Run: headless pygame with SDL's dummy video driver; simulated clock (each Clock.tick advances the game by its frame time, no real sleeping); random seed 0; keys injected as events and as key.get_pressed() state; no mouse input.
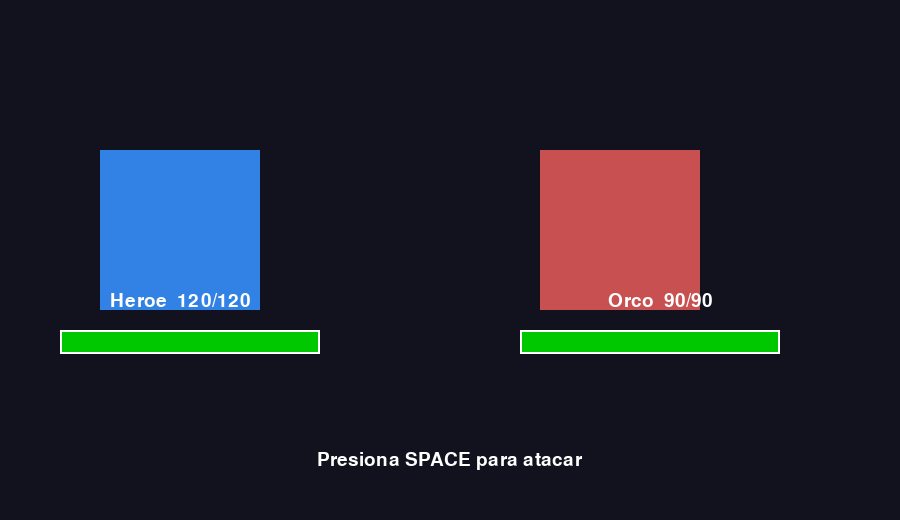
Frame 1 of 4 · flips 1–60 · no input
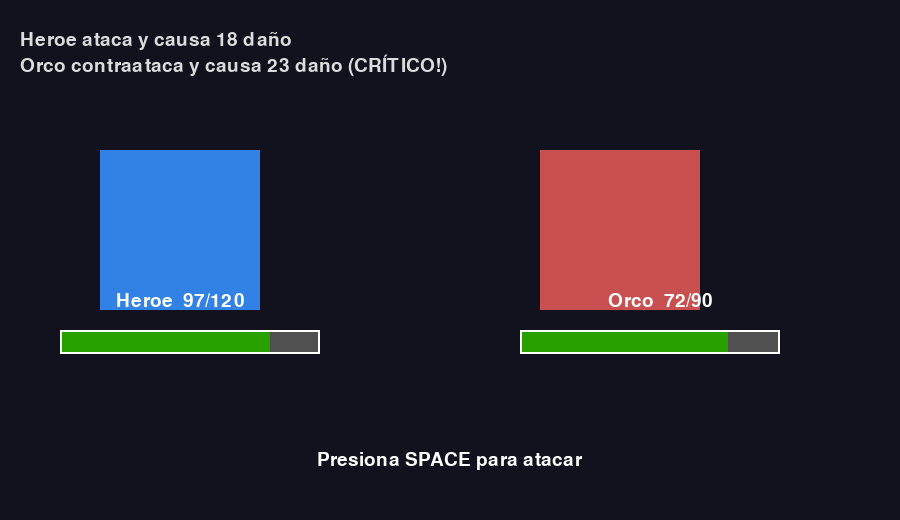
Frame 2 of 4 · flips 61–180 · tapped SPACE, RETURN · held RIGHT (→), D
Frame 3 of 4 · flips 181–300 · held DOWN (↓), S · screen unchanged from frame 2, image omitted
Frame 4 of 4 · flips 301–420 · held LEFT (←), A, UP (↑), W · screen unchanged from frame 3, image omitted

The pygame program that drew these frames:

import pygame
import random
import time

# ---------- LÓGICA ----------
class Personaje:
    def __init__(self, nombre, vida, ataque, defensa, crit=0.1):
        self.nombre = nombre
        self.max_vida = vida
        self.vida = vida
        self.ataque = ataque
        self.defensa = defensa
        self.crit_chance = crit

    def esta_vivo(self):
        return self.vida > 0

    def recibir_daño(self, cantidad):
        self.vida -= cantidad
        if self.vida < 0:
            self.vida = 0
        return not self.esta_vivo()

    def calcular_daño(self, otro):
        base = self.ataque - otro.defensa
        base = max(1, base)
        # variación aleatoria
        variacion = random.randint(-2, 3)
        dano = max(1, base + variacion)
        # crítico
        if random.random() < self.crit_chance:
            dano = int(dano * 1.8)
            crit = True
        else:
            crit = False
        return dano, crit

    def atacar(self, otro):
        dano, crit = self.calcular_daño(otro)
        muerto = otro.recibir_daño(dano)
        return dano, crit, muerto

# ---------- PYGAME ----------
pygame.init()
WIDTH, HEIGHT = 900, 520
screen = pygame.display.set_mode((WIDTH, HEIGHT))
pygame.display.set_caption("Batalla OOP - Solución")
clock = pygame.time.Clock()
font = pygame.font.SysFont(None, 28)
big_font = pygame.font.SysFont(None, 48)

# Colors
BG = (18, 18, 30)
PLAYER_COLOR = (50, 130, 230)
ENEMY_COLOR = (200, 80, 80)

# Crear personajes
jugador = Personaje("Heroe", 120, 20, 4, crit=0.12)
enemigo = Personaje("Orco", 90, 16, 3, crit=0.08)

mensajes = []
turno_jugador = True
delay_action = 0.0
flash_effects = []  # (rect, color, ttl)

def dibujar_barra_vida(x, y, w, h, current, maximum):
    ratio = current / maximum if maximum>0 else 0
    # fondo
    pygame.draw.rect(screen, (80,80,80), (x, y, w, h))
    # color escala de verde a rojo
    green = int(200 * ratio)
    red = 200 - green
    pygame.draw.rect(screen, (red, green, 0), (x, y, int(w*ratio), h))
    pygame.draw.rect(screen, (255,255,255), (x, y, w, h), 2)

def draw_text_center(text, x, y, size=28, color=(255,255,255)):
    f = pygame.font.SysFont(None, size)
    img = f.render(text, True, color)
    r = img.get_rect(center=(x,y))
    screen.blit(img, r)

def aplicar_flash(rect, color=(255,255,255), ttl=0.12):
    flash_effects.append([rect, color, ttl])

def reiniciar():
    global jugador, enemigo, mensajes, turno_jugador
    jugador = Personaje("Heroe", 120, 20, 4, crit=0.12)
    enemigo = Personaje("Orco", 90, 16, 3, crit=0.08)
    mensajes = []
    turno_jugador = True

running = True
while running:
    dt = clock.tick(60) / 1000.0
    for event in pygame.event.get():
        if event.type == pygame.QUIT:
            running = False
        if event.type == pygame.KEYDOWN:
            if event.key == pygame.K_SPACE and turno_jugador and jugador.esta_vivo() and enemigo.esta_vivo():
                dano, crit, muerto = jugador.atacar(enemigo)
                msg = f"{jugador.nombre} ataca y causa {dano} daño"
                if crit:
                    msg += " (CRÍTICO!)"
                mensajes.append(msg)
                # flash en enemigo
                aplicar_flash(pygame.Rect(540,150,160,160), (255,200,200), 0.18)
                turno_jugador = False
                delay_action = 0.6
            if event.key == pygame.K_r:
                reiniciar()

    # lógica del retardo y respuesta del enemigo
    if not turno_jugador:
        delay_action -= dt
        if delay_action <= 0:
            if enemigo.esta_vivo() and jugador.esta_vivo():
                dano, crit, muerto = enemigo.atacar(jugador)
                msg = f"{enemigo.nombre} contraataca y causa {dano} daño"
                if crit:
                    msg += " (CRÍTICO!)"
                mensajes.append(msg)
                aplicar_flash(pygame.Rect(100,150,160,160), (200,200,255), 0.14)
            turno_jugador = True

    # actualizar flashes
    for f in flash_effects[:]:
        f[2] -= dt
        rect, color, ttl = f
        if f[2] <= 0:
            flash_effects.remove(f)

    # Dibujado
    screen.fill(BG)
    # personajes (rects)
    player_rect = pygame.Rect(100,150,160,160)
    enemy_rect = pygame.Rect(540,150,160,160)
    pygame.draw.rect(screen, PLAYER_COLOR, player_rect)
    pygame.draw.rect(screen, ENEMY_COLOR, enemy_rect)

    # aplicar flashes (si hay)
    for rect, color, ttl in flash_effects:
        s = pygame.Surface((rect.width, rect.height), pygame.SRCALPHA)
        s.fill((*color, 120))
        screen.blit(s, (rect.x, rect.y))

    # Barras de vida
    dibujar_barra_vida(60, 330, 260, 24, jugador.vida, jugador.max_vida)
    dibujar_barra_vida(520, 330, 260, 24, enemigo.vida, enemigo.max_vida)

    # Nombres y vidas
    draw_text_center(f"{jugador.nombre}  {jugador.vida}/{jugador.max_vida}", 180, 300)
    draw_text_center(f"{enemigo.nombre}  {enemigo.vida}/{enemigo.max_vida}", 660, 300)

    # Mensajes (últimos 5)
    yy = 30
    for m in mensajes[-5:]:
        txt = font.render(m, True, (220,220,220))
        screen.blit(txt, (20, yy))
        yy += 24

    # Indicadores
    if not jugador.esta_vivo():
        draw_text_center("Has muerto. Presiona R para reiniciar", WIDTH//2, HEIGHT//2, size=42, color=(255,80,80))
    elif not enemigo.esta_vivo():
        draw_text_center("Has ganado! Presiona R para reiniciar", WIDTH//2, HEIGHT//2, size=42, color=(80,255,80))
    else:
        draw_text_center("Presiona SPACE para atacar", WIDTH//2, 480-20)

    pygame.display.flip()

pygame.quit()
